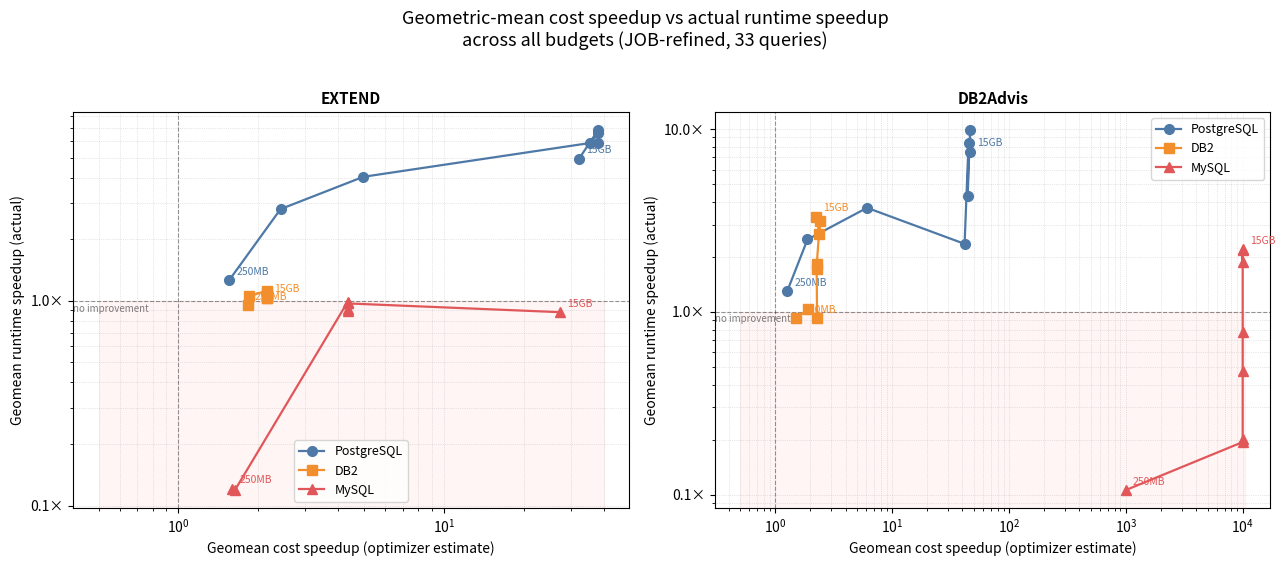

The script that saved this image:
import math
import matplotlib.pyplot as plt
import matplotlib.ticker as ticker
import numpy as np

# ── Data (geomean across 33 JOB-refined queries per algo/budget/db) ──────────
BUDGETS = [250, 500, 1000, 2500, 5000, 7500, 10000, 15000]
BUDGET_LABELS = ["250MB", "500MB", "1GB", "2.5GB", "5GB", "7.5GB", "10GB", "15GB"]

GEOMEANS = {
    "extend": {
        "postgres": [(1.552, 1.260), (2.424, 2.805), (4.969, 4.033), (35.549, 5.901),
                     (38.091, 6.569), (38.091, 5.888), (38.091, 6.831), (32.294, 4.951)],
        "db2":      [(1.827, 0.950), (1.839, 1.050), (2.157, 1.122), (2.157, 1.028),
                     (2.157, 1.044), (2.157, 1.052), (2.157, 1.097), (2.157, 1.036)],
        "mysql":    [(1.596, 0.121), (1.632, 0.119), (4.342, 0.989), (4.342, 0.971),
                     (4.342, 0.908), (4.342, 0.890), (4.342, 0.971), (27.314, 0.880)],
    },
    "db2advis": {
        "postgres": [(1.266, 1.299), (1.886, 2.488), (6.102, 3.707), (41.701, 2.354),
                     (45.048, 8.363), (44.270, 4.280), (46.485, 9.882), (46.485, 7.488)],
        "db2":      [(1.510, 0.920), (1.892, 1.032), (2.278, 0.921), (2.260, 1.724),
                     (2.265, 1.820), (2.408, 3.131), (2.387, 2.658), (2.250, 3.303)],
        # MySQL db2advis cost estimates diverge to trillions (broken VIDEX cardinality);
        # cost axis is clipped to 1e4 for legibility — runtime values are real.
        "mysql":    [(1e3, 0.106), (1e4, 0.194), (1e4, 0.202), (1e4, 0.475),
                     (1e4, 0.776), (1e4, 2.202), (1e4, 1.880), (1e4, 2.190)],
    },
}

DB_STYLE = {
    "postgres": dict(color="#4e79a7", marker="o", label="PostgreSQL"),
    "db2":      dict(color="#f28e2b", marker="s", label="DB2"),
    "mysql":    dict(color="#e15759", marker="^", label="MySQL"),
}

ALGO_TITLE = {"extend": "EXTEND", "db2advis": "DB2Advis"}

fig, axes = plt.subplots(1, 2, figsize=(13, 5.5), sharey=False)
fig.suptitle(
    "Geometric-mean cost speedup vs actual runtime speedup\nacross all budgets (JOB-refined, 33 queries)",
    fontsize=13, y=1.02,
)

for ax, algo in zip(axes, ["extend", "db2advis"]):
    for db, pts in GEOMEANS[algo].items():
        xs = [p[0] for p in pts]
        ys = [p[1] for p in pts]
        st = DB_STYLE[db]
        ax.plot(xs, ys, color=st["color"], marker=st["marker"],
                label=st["label"], linewidth=1.6, markersize=7, zorder=3)
        # label first and last budget
        for i in (0, -1):
            ax.annotate(BUDGET_LABELS[i if i == 0 else len(BUDGETS)-1],
                        (xs[i], ys[i]), textcoords="offset points",
                        xytext=(5, 4), fontsize=7.5, color=st["color"])

    # reference lines: y=1 (no speedup), x=1 (optimizer sees no gain)
    ax.axhline(1, color="black", linewidth=0.8, linestyle="--", alpha=0.4)
    ax.axvline(1, color="black", linewidth=0.8, linestyle="--", alpha=0.4)
    ax.fill_between([0.5, ax.get_xlim()[1] if ax.get_xlim()[1] > 1 else 1e5],
                    0, 1, alpha=0.04, color="red")   # worse-than-no-index region

    ax.set_xscale("log")
    ax.set_yscale("log")
    ax.set_xlabel("Geomean cost speedup (optimizer estimate)", fontsize=10)
    ax.set_ylabel("Geomean runtime speedup (actual)", fontsize=10)
    ax.set_title(ALGO_TITLE[algo], fontsize=11, fontweight="bold")
    ax.legend(fontsize=9)
    ax.grid(True, which="both", linestyle=":", linewidth=0.5, alpha=0.6)

    # y-axis: label 1x clearly
    ax.yaxis.set_major_formatter(ticker.FuncFormatter(lambda v, _: f"{v:.1f}×"))

    # annotate the y=1 line
    ax.text(ax.get_xlim()[0] if ax.get_xlim()[0] > 0 else 1.1, 0.97,
            "no improvement", fontsize=7, alpha=0.5, va="top")

plt.tight_layout()
plt.savefig("geomean_budget_speedup.pdf", bbox_inches="tight")
plt.show()
print("Saved: geomean_budget_speedup.pdf")
